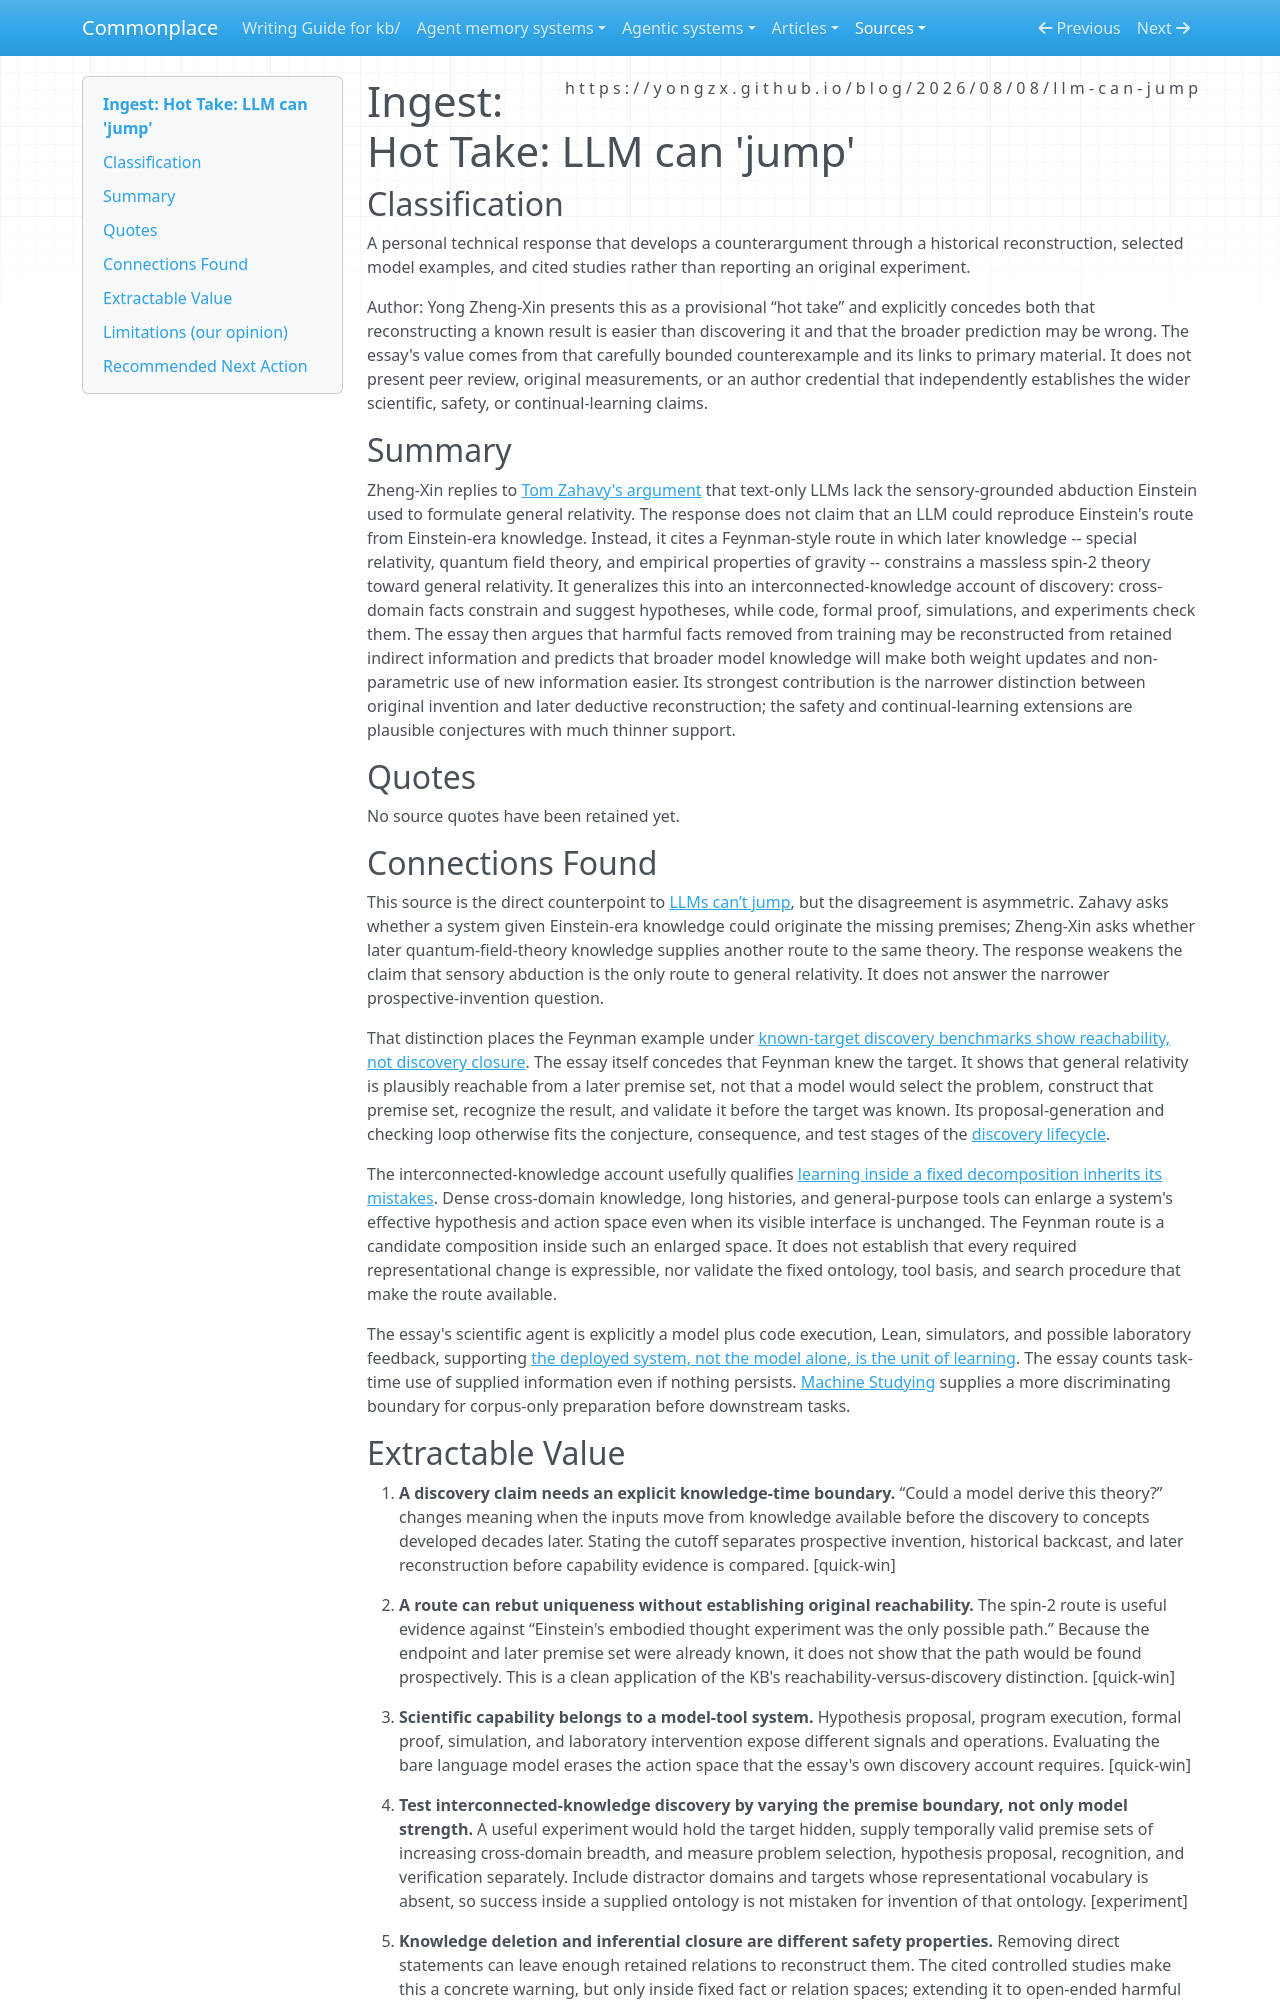

repository: zby/commonplace · page: sources/hot-take-llm-can-jump.ingest/index.html · generator: mkdocs

---
description: Direct reply to “LLMs can’t jump” arguing that later interconnected knowledge can make a formerly abductive discovery deductively reconstructible, then extending the claim to safety and continual learning
source: https://yongzx.github.io/blog/2026/08/08/llm-can-jump
captured: "2026-08-20"
capture: web-fetch
genre: conceptual-essay
snapshot_sha256: 508b21024d9e7a49af1a1a2f77994e0a177210e96cb7bb27936b801c64cbc941
ingested: "2026-08-20"
type: types/ingest-report.md
domains: [scientific-discovery, knowledge-reconstruction, AI-safety, continual-learning]
tags: [learning-theory, continual-learning]
---

# Ingest: Hot Take: LLM can 'jump'

## Classification

A personal technical response that develops a counterargument through a historical reconstruction, selected model examples, and cited studies rather than reporting an original experiment.

Author: Yong Zheng-Xin presents this as a provisional “hot take” and explicitly concedes both that reconstructing a known result is easier than discovering it and that the broader prediction may be wrong. The essay's value comes from that carefully bounded counterexample and its links to primary material. It does not present peer review, original measurements, or an author credential that independently establishes the wider scientific, safety, or continual-learning claims.

## Summary

Zheng-Xin replies to [Tom Zahavy's argument](llms-cant-jump.ingest.md) that text-only LLMs lack the sensory-grounded abduction Einstein used to formulate general relativity. The response does not claim that an LLM could reproduce Einstein's route from Einstein-era knowledge. Instead, it cites a Feynman-style route in which later knowledge -- special relativity, quantum field theory, and empirical properties of gravity -- constrains a massless spin-2 theory toward general relativity. It generalizes this into an interconnected-knowledge account of discovery: cross-domain facts constrain and suggest hypotheses, while code, formal proof, simulations, and experiments check them. The essay then argues that harmful facts removed from training may be reconstructed from retained indirect information and predicts that broader model knowledge will make both weight updates and non-parametric use of new information easier. Its strongest contribution is the narrower distinction between original invention and later deductive reconstruction; the safety and continual-learning extensions are plausible conjectures with much thinner support.

## Quotes

No source quotes have been retained yet.

## Connections Found

This source is the direct counterpoint to [LLMs can’t jump](llms-cant-jump.ingest.md), but the disagreement is asymmetric. Zahavy asks whether a system given Einstein-era knowledge could originate the missing premises; Zheng-Xin asks whether later quantum-field-theory knowledge supplies another route to the same theory. The response weakens the claim that sensory abduction is the only route to general relativity. It does not answer the narrower prospective-invention question.

That distinction places the Feynman example under [known-target discovery benchmarks show reachability, not discovery closure](../theory/known-target-discovery-benchmarks-show-reachability-not-discovery.md). The essay itself concedes that Feynman knew the target. It shows that general relativity is plausibly reachable from a later premise set, not that a model would select the problem, construct that premise set, recognize the result, and validate it before the target was known. Its proposal-generation and checking loop otherwise fits the conjecture, consequence, and test stages of the [discovery lifecycle](../theory/definitions/discovery-lifecycle.md).

The interconnected-knowledge account usefully qualifies [learning inside a fixed decomposition inherits its mistakes](../theory/learning-inside-a-fixed-decomposition-inherits-its-mistakes.md). Dense cross-domain knowledge, long histories, and general-purpose tools can enlarge a system's effective hypothesis and action space even when its visible interface is unchanged. The Feynman route is a candidate composition inside such an enlarged space. It does not establish that every required representational change is expressible, nor validate the fixed ontology, tool basis, and search procedure that make the route available.

The essay's scientific agent is explicitly a model plus code execution, Lean, simulators, and possible laboratory feedback, supporting [the deployed system, not the model alone, is the unit of learning](../theory/the-deployed-system-not-the-model-is-the-unit-of-learning.md). The essay counts task-time use of supplied information even if nothing persists. [Machine Studying](machine-studying.ingest.md) supplies a more discriminating boundary for corpus-only preparation before downstream tasks.
